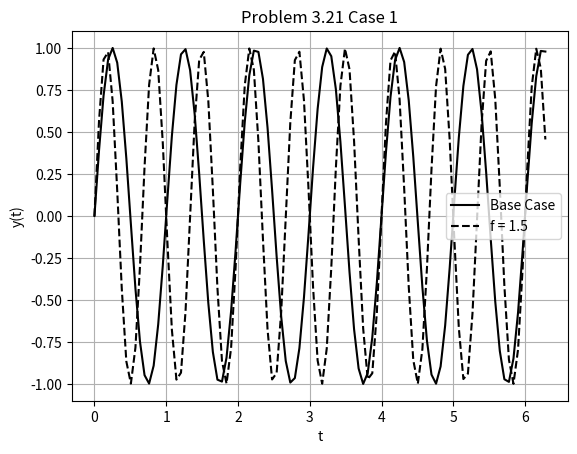
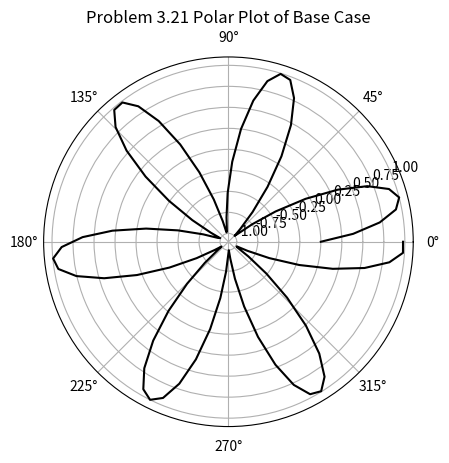
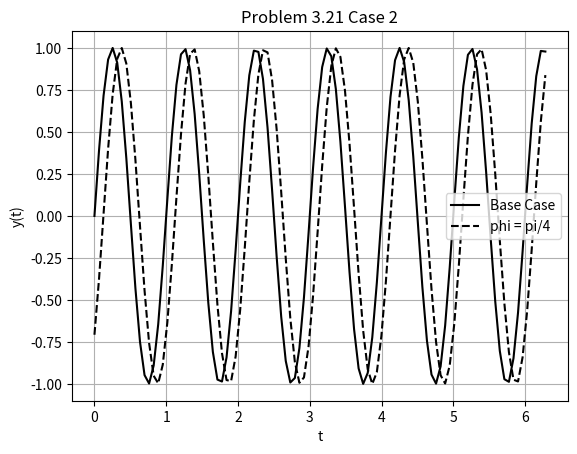
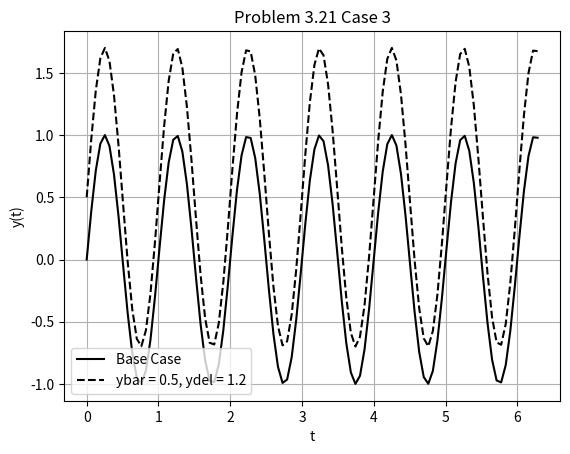
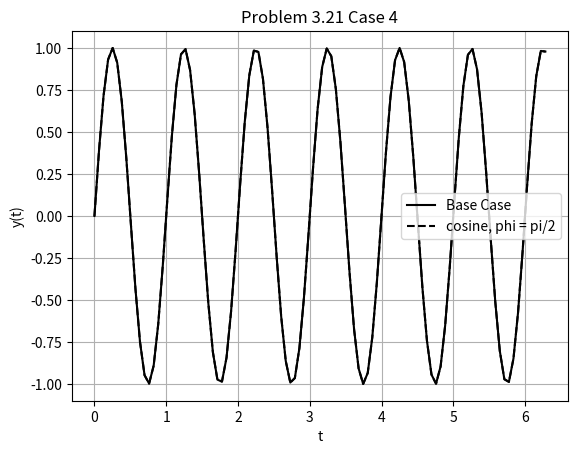

Source code (Python) for these figures, in order:
import numpy as np
import matplotlib.pyplot as plt


def sinefunc(t, ybar, ydel, f, phi):
    """
      computer sine function
    """
    y = ybar + ydel * np.sin(2*np.pi*f*t-phi)
    return y


def cosinefunc(t, ybar, ydel, f, phi):
    """
      computer cosine function
    """
    y = ybar + ydel * np.cos(2*np.pi*f*t-phi)
    return y


t = np.linspace(0, 2*np.pi, 100)
# Case 1
ybar = 0
ydel = 1
phi = 0
f = 1
y1 = sinefunc(t, ybar, ydel, f, phi)
f = 1.5
y2 = sinefunc(t, ybar, ydel, f, phi)
plt.plot(t, y1, c='k', label='Base Case')
plt.plot(t, y2, c='k', ls='--', label='f = 1.5')
plt.grid()
plt.xlabel('t')
plt.ylabel('y(t)')
plt.title('Problem 3.21 Case 1')
plt.legend()
plt.show()

# polar plot of y1 versus t
plt.figure()
plt.polar(t, y1, c='k')
plt.title('Problem 3.21 Polar Plot of Base Case')
plt.show()

# Case 2
plt.figure()
ybar = 0
ydel = 1
phi = 0
f = 1
y1 = sinefunc(t, ybar, ydel, f, phi)
phi = np.pi/4
y2 = sinefunc(t, ybar, ydel, f, phi)
plt.plot(t, y1, c='k', label='Base Case')
plt.plot(t, y2, c='k', ls='--', label='phi = pi/4')
plt.grid()
plt.xlabel('t')
plt.ylabel('y(t)')
plt.title('Problem 3.21 Case 2')
plt.legend()
plt.show()

# Case 3
plt.figure()
ybar = 0
ydel = 1
phi = 0
f = 1
y1 = sinefunc(t, ybar, ydel, f, phi)
ybar = 0.5
ydel = 1.2
y2 = sinefunc(t, ybar, ydel, f, phi)
plt.plot(t, y1, c='k', label='Base Case')
plt.plot(t, y2, c='k', ls='--', label='ybar = 0.5, ydel = 1.2')
plt.grid()
plt.xlabel('t')
plt.ylabel('y(t)')
plt.title('Problem 3.21 Case 3')
plt.legend()
plt.show()

# Case 4
plt.figure()
ybar = 0
ydel = 1
phi = 0
f = 1
y1 = sinefunc(t, ybar, ydel, f, phi)
phi = np.pi/2
y2 = cosinefunc(t, ybar, ydel, f, phi)
plt.plot(t, y1, c='k', label='Base Case')
plt.plot(t, y2, c='k', ls='--', label='cosine, phi = pi/2')
plt.grid()
plt.xlabel('t')
plt.ylabel('y(t)')
plt.title('Problem 3.21 Case 4')
plt.legend()
plt.show()
